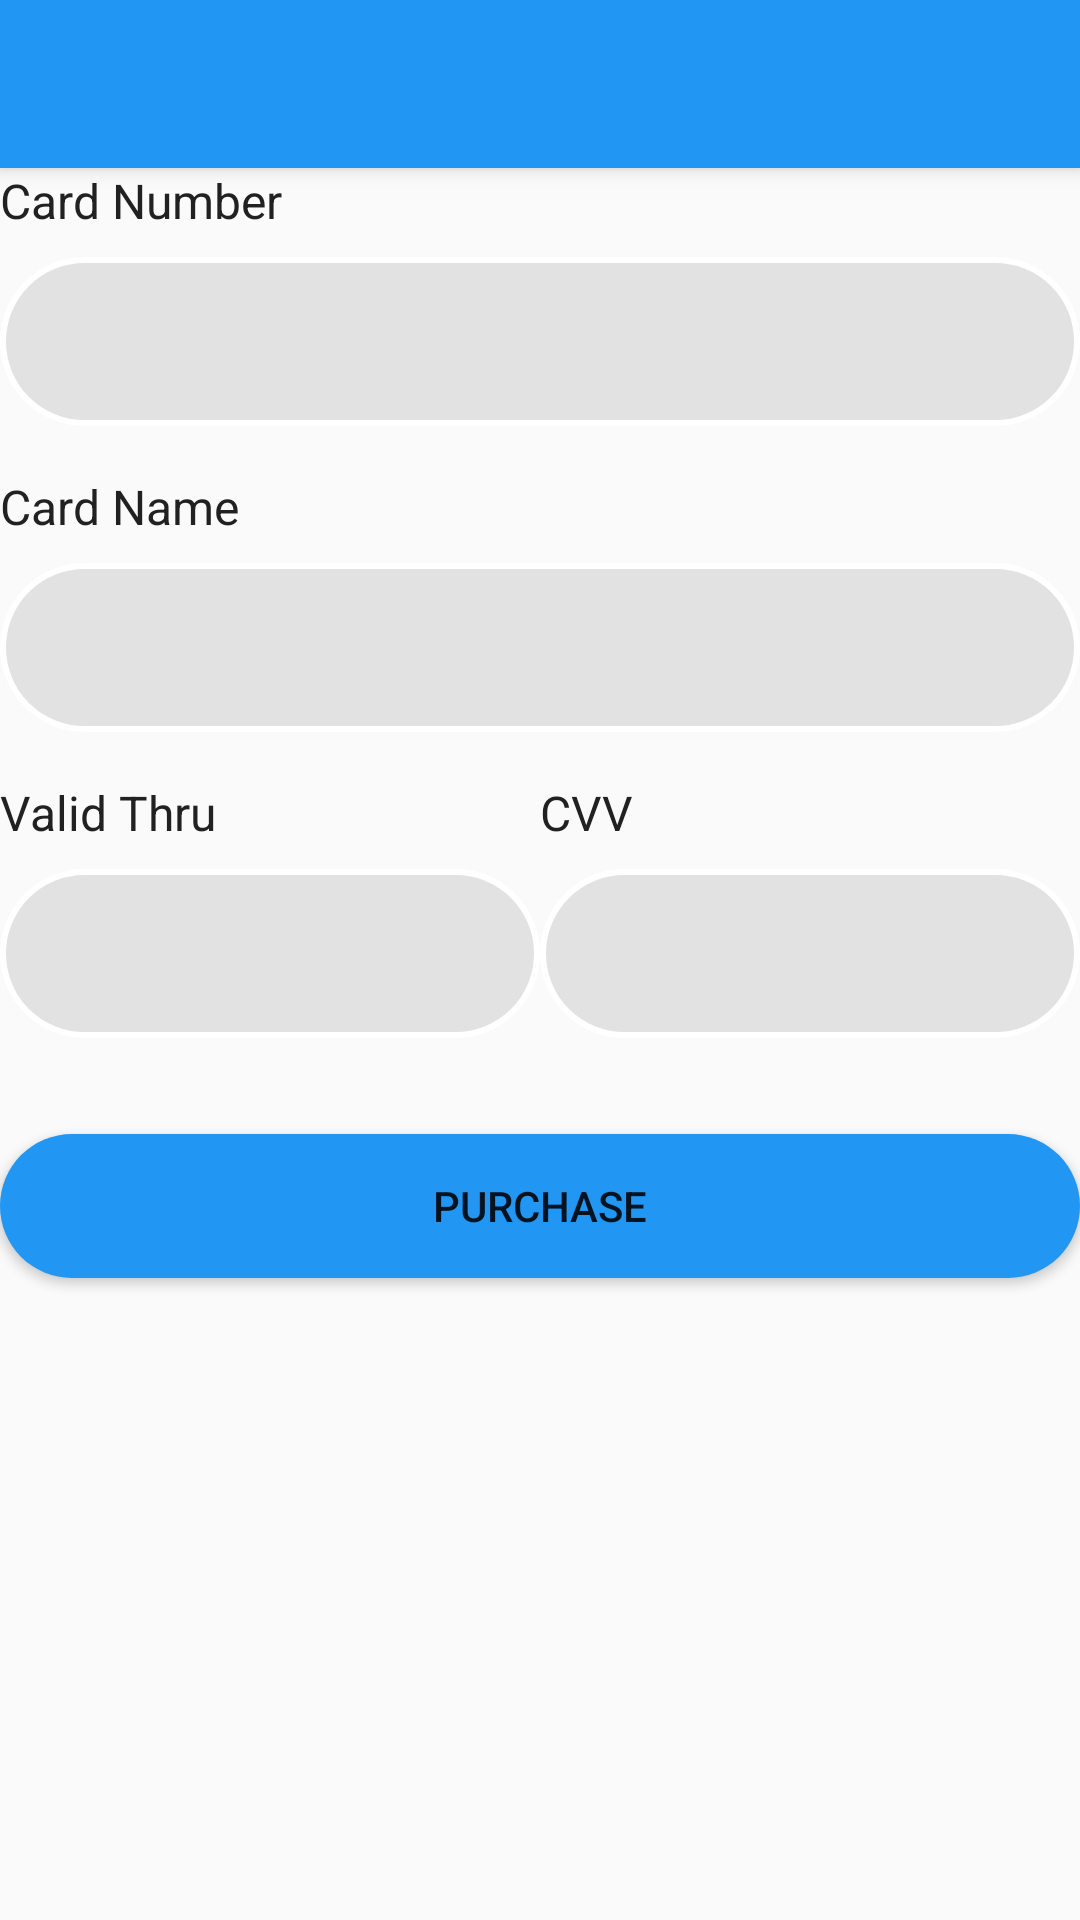

Android layout source for this screen:
<!-- AndroidManifest.xml: application theme AppTheme -->
<!-- res/layout/activity_card_info.xml -->
<?xml version="1.0" encoding="utf-8"?>
<android.support.design.widget.CoordinatorLayout xmlns:android="http://schemas.android.com/apk/res/android"
    xmlns:app="http://schemas.android.com/apk/res-auto"
    xmlns:tools="http://schemas.android.com/tools"
    android:layout_width="match_parent"
    android:layout_height="match_parent"
    android:id="@+id/coordinator"
    tools:context=".cardinfo.CardInfoActivity">

    <android.support.design.widget.AppBarLayout
        android:layout_width="match_parent"
        android:layout_height="wrap_content">

        <android.support.v7.widget.Toolbar
            android:id="@+id/toolbar"
            android:layout_width="match_parent"
            android:layout_height="?attr/actionBarSize"
            android:background="?attr/colorPrimary"
            app:popupTheme="@style/ToolBarStyle" />

    </android.support.design.widget.AppBarLayout>

    <android.support.constraint.ConstraintLayout
        android:layout_width="match_parent"
        android:layout_height="match_parent"
        android:paddingStart="@dimen/activity_horizontal_margin"
        android:paddingEnd="@dimen/activity_horizontal_margin"
        android:paddingTop="@dimen/activity_vertical_margin"
        android:paddingBottom="@dimen/activity_vertical_margin"
        app:layout_behavior="@string/appbar_scrolling_view_behavior">

        <TextView
            android:layout_width="wrap_content"
            android:layout_height="wrap_content"
            android:id="@+id/cardInfoNumberTextView"
            android:text="@string/label_card_number"
            android:textColor="@color/colorPrimaryText"
            android:textSize="16sp"
            app:layout_constraintTop_toTopOf="parent"
            app:layout_constraintStart_toStartOf="parent"/>

        <EditText
            android:layout_width="match_parent"
            android:layout_height="wrap_content"
            android:id="@+id/cardInfoNumberEditText"
            android:maxLength="16"
            android:inputType="number"
            android:background="@drawable/bg_edit_text"
            android:layout_marginTop="8dp"
            app:layout_constraintTop_toBottomOf="@id/cardInfoNumberTextView"
            app:layout_constraintStart_toStartOf="parent"
            app:layout_constraintEnd_toEndOf="parent"/>

        <TextView
            android:layout_width="wrap_content"
            android:layout_height="wrap_content"
            android:id="@+id/cardInfoNameTextView"
            android:text="@string/label_card_name"
            android:textColor="@color/colorPrimaryText"
            android:textSize="16sp"
            android:layout_marginTop="16dp"
            app:layout_constraintTop_toBottomOf="@id/cardInfoNumberEditText"
            app:layout_constraintStart_toStartOf="parent"/>

        <EditText
            android:layout_width="match_parent"
            android:layout_height="wrap_content"
            android:id="@+id/cardInfoNameEditText"
            android:inputType="textCapWords"
            android:background="@drawable/bg_edit_text"
            android:layout_marginTop="8dp"
            app:layout_constraintTop_toBottomOf="@id/cardInfoNameTextView"
            app:layout_constraintStart_toStartOf="parent"
            app:layout_constraintEnd_toEndOf="parent"/>

        <TextView
            android:layout_width="wrap_content"
            android:layout_height="wrap_content"
            android:id="@+id/cardInfoValidTextView"
            android:text="@string/label_card_valid"
            android:textColor="@color/colorPrimaryText"
            android:textSize="16sp"
            android:layout_marginTop="16dp"
            app:layout_constraintTop_toBottomOf="@id/cardInfoNameEditText"
            app:layout_constraintStart_toStartOf="parent"/>

        <EditText
            android:layout_width="0dp"
            android:layout_height="wrap_content"
            android:id="@+id/cardInfoValidEditText"
            android:inputType="number"
            android:digits="0123456789/"
            android:maxLength="5"
            android:background="@drawable/bg_edit_text"
            android:layout_marginTop="8dp"
            app:layout_constraintTop_toBottomOf="@id/cardInfoValidTextView"
            app:layout_constraintStart_toStartOf="parent"
            app:layout_constraintEnd_toStartOf="@id/cardInfoCvvEditText"/>

        <TextView
            android:layout_width="wrap_content"
            android:layout_height="wrap_content"
            android:id="@+id/cardInfoCvvTextView"
            android:text="@string/label_cvv"
            android:textColor="@color/colorPrimaryText"
            android:textSize="16sp"
            android:layout_marginTop="16dp"
            app:layout_constraintTop_toBottomOf="@id/cardInfoNameEditText"
            app:layout_constraintStart_toStartOf="@id/cardInfoCvvEditText"/>

        <EditText
            android:layout_width="0dp"
            android:layout_height="wrap_content"
            android:id="@+id/cardInfoCvvEditText"
            android:inputType="number"
            android:maxLength="3"
            android:background="@drawable/bg_edit_text"
            android:layout_marginTop="8dp"
            app:layout_constraintTop_toBottomOf="@id/cardInfoValidTextView"
            app:layout_constraintEnd_toEndOf="parent"
            app:layout_constraintStart_toEndOf="@id/cardInfoValidEditText"/>

        <Button
            android:layout_width="match_parent"
            android:layout_height="wrap_content"
            android:id="@+id/finishPurchaseButton"
            android:text="@string/button_purchase"
            android:background="@drawable/bg_button"
            android:layout_marginTop="32dp"
            app:layout_constraintTop_toBottomOf="@id/cardInfoValidEditText"/>

        <ProgressBar
            android:layout_width="wrap_content"
            android:layout_height="wrap_content"
            android:id="@+id/progressBar"
            android:visibility="invisible"
            app:layout_constraintTop_toTopOf="parent"
            app:layout_constraintBottom_toBottomOf="parent"
            app:layout_constraintStart_toStartOf="parent"
            app:layout_constraintEnd_toEndOf="parent"/>

    </android.support.constraint.ConstraintLayout>

</android.support.design.widget.CoordinatorLayout>
<!-- resources referenced by this layout -->
<resources>
  <color name="colorPrimaryText">#212121</color>
  <dimen name="activity_horizontal_margin">80dp</dimen>
  <dimen name="activity_vertical_margin">16dp</dimen>
  <!-- drawable bg_button (drawable) -->
  <?xml version="1.0" encoding="utf-8"?>
  <shape xmlns:android="http://schemas.android.com/apk/res/android"
      android:shape="rectangle" >
      <solid android:color="@color/colorPrimary" />
      <corners
          android:bottomLeftRadius="64dp"
          android:topLeftRadius="64dp"
          android:bottomRightRadius="64dp"
          android:topRightRadius="64dp"/>
  </shape>
  <!-- drawable bg_edit_text (drawable) -->
  <?xml version="1.0" encoding="utf-8"?>
  <shape xmlns:android="http://schemas.android.com/apk/res/android"
      android:shape="rectangle" >
      <solid android:color="@color/colorAccentBackground" />
      <stroke android:width="2dp"
          android:color="@android:color/white" />
      <corners
          android:bottomLeftRadius="64dp"
          android:bottomRightRadius="64dp"
          android:topLeftRadius="64dp"
          android:topRightRadius="64dp" />
      <padding
          android:top="16dp"
          android:bottom="16dp"
          android:left="24dp"
          android:right="24dp" />
  </shape>
  <string name="button_purchase">Purchase</string>
  <string name="label_card_name">Card Name</string>
  <string name="label_card_number">Card Number</string>
  <string name="label_card_valid">Valid Thru</string>
  <string name="label_cvv">CVV</string>
  <style name="ToolBarStyle" parent="Theme.AppCompat">
          <item name="android:background">@color/colorPrimary</item>
          <item name="android:textColorPrimary">@android:color/white</item>
      </style>
  <style name="AppTheme" parent="Theme.AppCompat.Light.NoActionBar">
          <item name="colorPrimary">@color/colorPrimary</item>
          <item name="colorPrimaryDark">@color/colorPrimaryDark</item>
          <item name="colorAccent">@color/colorAccent</item>
      </style>
  <color name="colorPrimary">#2196F3</color>
  <color name="colorAccentBackground">#449E9E9E</color>
  <color name="colorPrimaryDark">#1976D2</color>
  <color name="colorAccent">#9E9E9E</color>
</resources>
